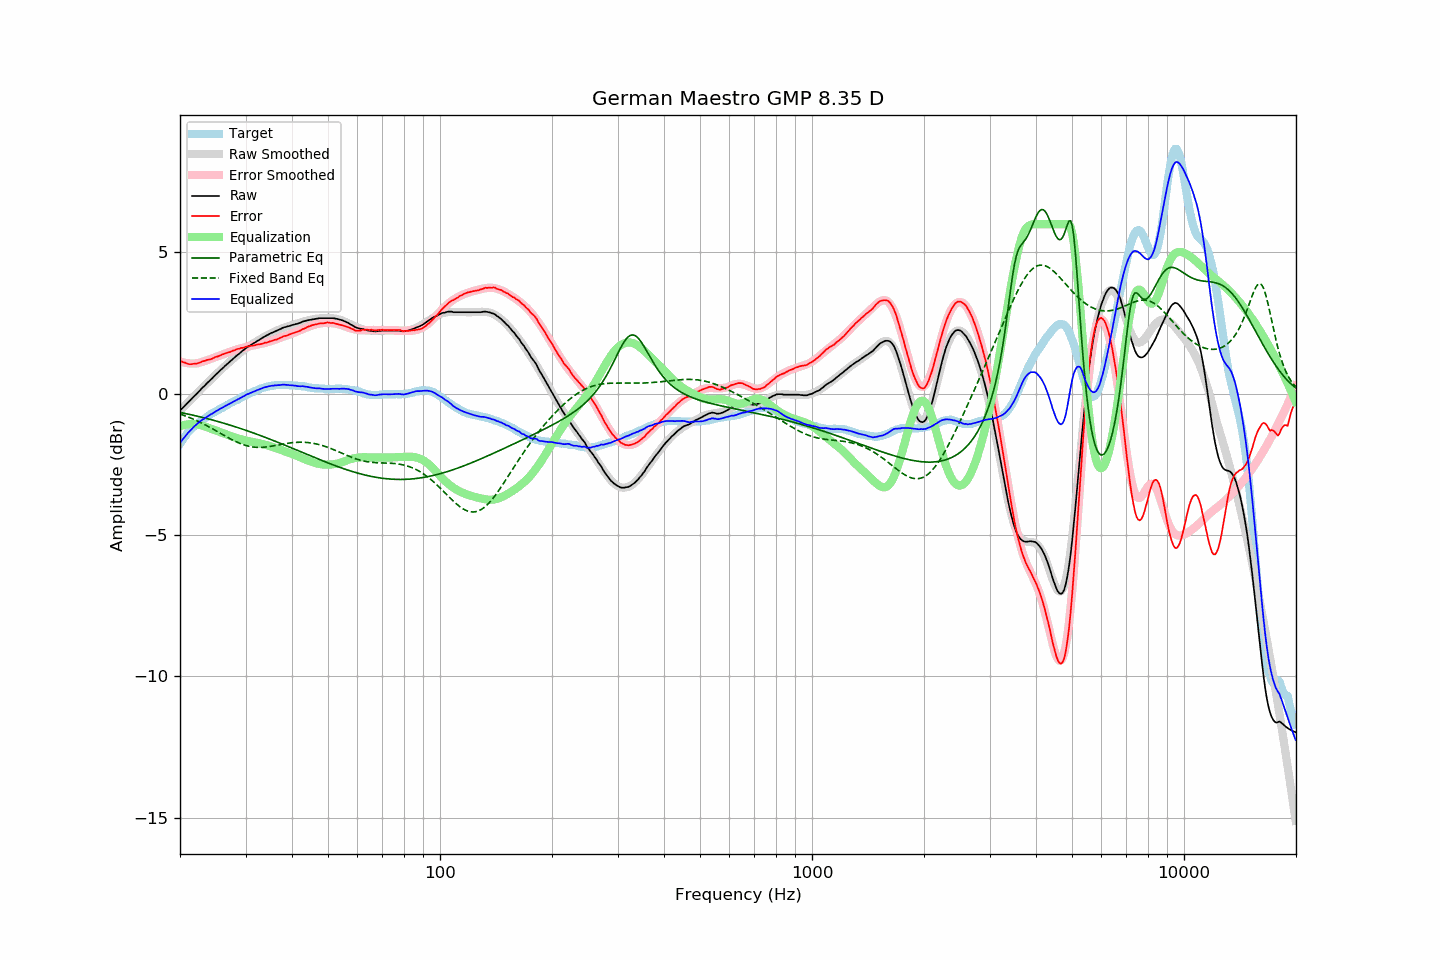

The file beside this chart, header and first rows:
frequency, raw, error, smoothed, error_smoothed, equalization, parametric_eq, fixed_band_eq, equalized_raw, equalized_smoothed, target
20.00, -0.59, 1.17, -0.60, 1.15, -1.15, -0.66, -0.72, -1.74, -1.74, -1.77
20.20, -0.53, 1.14, -0.54, 1.13, -1.13, -0.67, -0.74, -1.66, -1.67, -1.68
20.40, -0.48, 1.11, -0.48, 1.11, -1.11, -0.68, -0.76, -1.60, -1.59, -1.60
20.61, -0.43, 1.10, -0.42, 1.10, -1.10, -0.69, -0.78, -1.52, -1.52, -1.53
20.81, -0.36, 1.07, -0.37, 1.09, -1.09, -0.71, -0.80, -1.45, -1.45, -1.44
21.02, -0.30, 1.05, -0.31, 1.08, -1.08, -0.72, -0.82, -1.38, -1.39, -1.36
21.23, -0.25, 1.04, -0.25, 1.07, -1.07, -0.73, -0.84, -1.33, -1.32, -1.30
21.44, -0.19, 1.05, -0.19, 1.07, -1.07, -0.74, -0.87, -1.26, -1.26, -1.24
21.66, -0.14, 1.06, -0.13, 1.07, -1.07, -0.76, -0.89, -1.21, -1.20, -1.19
21.87, -0.07, 1.07, -0.08, 1.07, -1.07, -0.77, -0.92, -1.15, -1.15, -1.14
22.09, -0.02, 1.07, -0.02, 1.08, -1.08, -0.78, -0.94, -1.10, -1.10, -1.09
22.31, 0.04, 1.08, 0.04, 1.08, -1.08, -0.80, -0.97, -1.05, -1.04, -1.04
22.54, 0.09, 1.10, 0.10, 1.10, -1.10, -0.81, -1.00, -1.00, -1.00, -1.00
22.76, 0.16, 1.12, 0.15, 1.11, -1.11, -0.82, -1.02, -0.96, -0.96, -0.96
22.99, 0.22, 1.15, 0.21, 1.13, -1.13, -0.84, -1.05, -0.91, -0.92, -0.93
23.22, 0.27, 1.16, 0.27, 1.15, -1.15, -0.85, -1.08, -0.88, -0.88, -0.89
23.45, 0.33, 1.18, 0.33, 1.17, -1.17, -0.87, -1.11, -0.84, -0.84, -0.85
23.69, 0.38, 1.20, 0.38, 1.19, -1.19, -0.88, -1.14, -0.80, -0.81, -0.81
23.92, 0.44, 1.21, 0.44, 1.21, -1.21, -0.90, -1.17, -0.77, -0.77, -0.77
24.16, 0.50, 1.22, 0.49, 1.23, -1.23, -0.91, -1.20, -0.73, -0.73, -0.72
24.40, 0.55, 1.24, 0.55, 1.25, -1.25, -0.93, -1.23, -0.70, -0.70, -0.69
24.65, 0.60, 1.27, 0.61, 1.27, -1.27, -0.94, -1.26, -0.67, -0.67, -0.66
24.89, 0.67, 1.30, 0.66, 1.29, -1.29, -0.96, -1.30, -0.63, -0.63, -0.63
25.14, 0.72, 1.31, 0.72, 1.31, -1.31, -0.97, -1.33, -0.60, -0.60, -0.60
25.39, 0.77, 1.33, 0.77, 1.33, -1.33, -0.99, -1.36, -0.57, -0.56, -0.57
25.65, 0.83, 1.35, 0.82, 1.35, -1.35, -1.01, -1.39, -0.53, -0.53, -0.53
25.91, 0.87, 1.38, 0.88, 1.38, -1.38, -1.02, -1.43, -0.50, -0.50, -0.51
26.16, 0.93, 1.40, 0.93, 1.40, -1.40, -1.04, -1.46, -0.47, -0.47, -0.48
26.43, 0.98, 1.42, 0.98, 1.42, -1.42, -1.06, -1.49, -0.44, -0.44, -0.44
26.69, 1.04, 1.44, 1.03, 1.44, -1.44, -1.07, -1.52, -0.41, -0.41, -0.41
26.96, 1.08, 1.46, 1.09, 1.46, -1.46, -1.09, -1.55, -0.38, -0.38, -0.38
27.23, 1.13, 1.48, 1.14, 1.48, -1.48, -1.11, -1.59, -0.35, -0.35, -0.34
27.50, 1.19, 1.50, 1.19, 1.50, -1.50, -1.13, -1.62, -0.32, -0.32, -0.31
27.77, 1.24, 1.53, 1.24, 1.52, -1.52, -1.14, -1.64, -0.29, -0.29, -0.29
28.05, 1.29, 1.54, 1.29, 1.54, -1.54, -1.16, -1.67, -0.26, -0.26, -0.25
28.33, 1.34, 1.57, 1.34, 1.56, -1.56, -1.18, -1.70, -0.23, -0.23, -0.23
28.62, 1.38, 1.59, 1.38, 1.58, -1.58, -1.20, -1.73, -0.20, -0.20, -0.20
28.90, 1.43, 1.59, 1.43, 1.60, -1.60, -1.22, -1.75, -0.17, -0.17, -0.17
29.19, 1.48, 1.62, 1.48, 1.61, -1.61, -1.24, -1.77, -0.14, -0.14, -0.15
29.48, 1.53, 1.62, 1.52, 1.63, -1.63, -1.25, -1.79, -0.10, -0.11, -0.10
29.78, 1.56, 1.64, 1.56, 1.64, -1.64, -1.27, -1.81, -0.08, -0.08, -0.08
30.08, 1.61, 1.66, 1.60, 1.66, -1.66, -1.29, -1.83, -0.04, -0.05, -0.05
30.38, 1.65, 1.68, 1.65, 1.67, -1.67, -1.31, -1.85, -0.01, -0.02, -0.02
30.68, 1.69, 1.68, 1.68, 1.68, -1.68, -1.33, -1.86, 0.00, 0.00, 0.01
30.99, 1.72, 1.70, 1.72, 1.69, -1.69, -1.35, -1.87, 0.03, 0.03, 0.03
31.30, 1.75, 1.70, 1.76, 1.70, -1.70, -1.37, -1.88, 0.05, 0.06, 0.06
31.61, 1.80, 1.71, 1.80, 1.71, -1.71, -1.39, -1.89, 0.08, 0.08, 0.09
31.93, 1.82, 1.72, 1.83, 1.72, -1.72, -1.41, -1.89, 0.10, 0.11, 0.10
32.24, 1.87, 1.74, 1.87, 1.74, -1.74, -1.44, -1.90, 0.13, 0.13, 0.12
32.57, 1.90, 1.74, 1.90, 1.75, -1.75, -1.46, -1.90, 0.15, 0.15, 0.15
32.89, 1.94, 1.76, 1.94, 1.76, -1.76, -1.48, -1.90, 0.17, 0.17, 0.18
33.22, 1.97, 1.77, 1.97, 1.77, -1.77, -1.50, -1.90, 0.19, 0.19, 0.20
33.55, 2.01, 1.79, 2.00, 1.79, -1.79, -1.52, -1.89, 0.22, 0.21, 0.22
33.89, 2.04, 1.81, 2.03, 1.80, -1.80, -1.54, -1.89, 0.23, 0.23, 0.22
34.23, 2.07, 1.81, 2.06, 1.82, -1.82, -1.56, -1.88, 0.25, 0.25, 0.25
34.57, 2.10, 1.83, 2.09, 1.83, -1.83, -1.59, -1.87, 0.26, 0.26, 0.26
34.92, 2.13, 1.86, 2.12, 1.85, -1.85, -1.61, -1.86, 0.27, 0.27, 0.27
35.27, 2.15, 1.87, 2.15, 1.87, -1.87, -1.63, -1.85, 0.28, 0.28, 0.29
35.62, 2.18, 1.89, 2.18, 1.89, -1.89, -1.65, -1.85, 0.29, 0.29, 0.29
35.97, 2.21, 1.91, 2.21, 1.91, -1.91, -1.68, -1.83, 0.30, 0.30, 0.29
... 635 more rows
